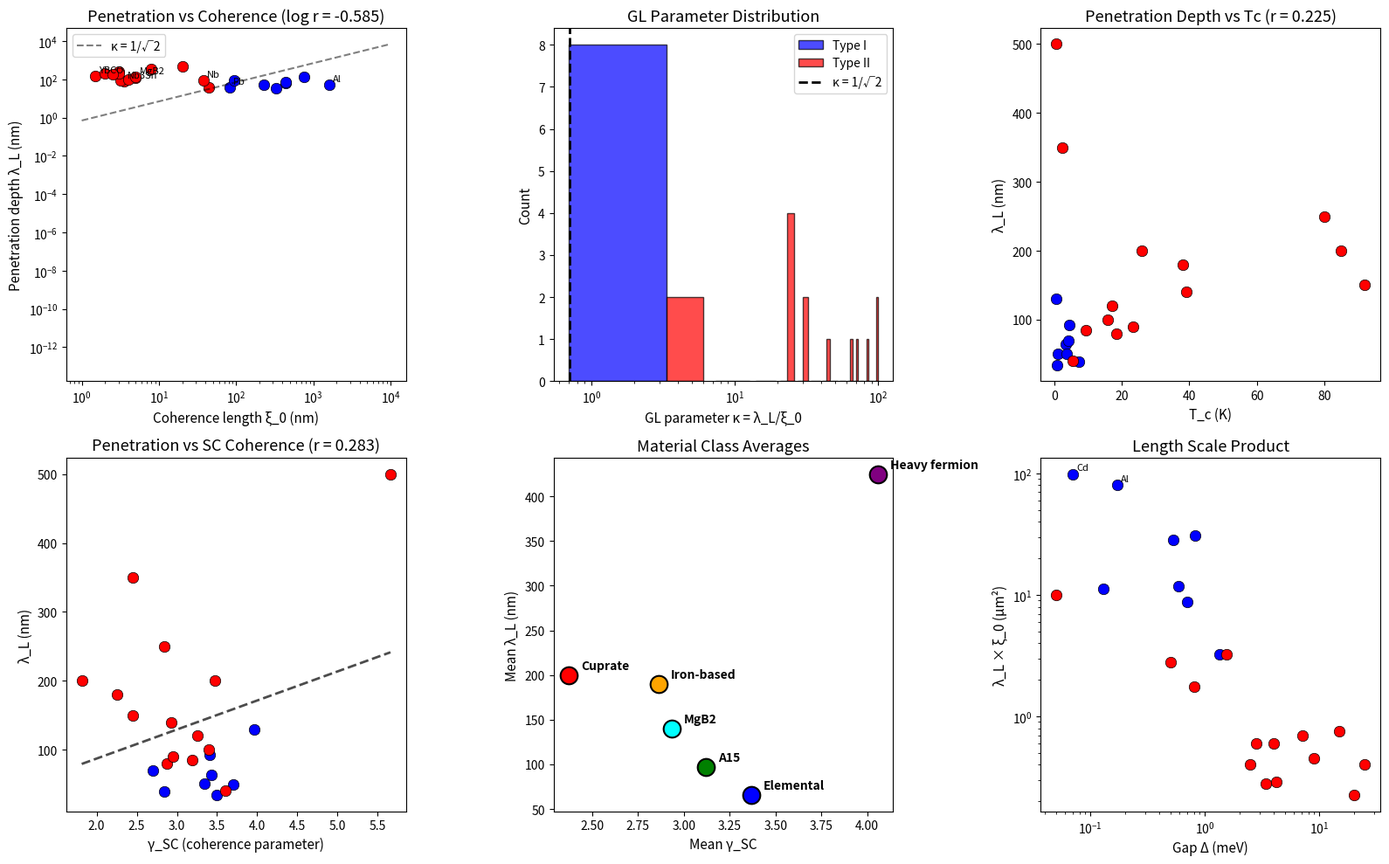

The matplotlib source for this figure: (Note: this script raises an exception after producing the figure.)
#!/usr/bin/env python3
"""
Chemistry Session #105: Superconducting Penetration Depth and Coherence
========================================================================

Test whether London penetration depth λ_L relates to coherence parameters.

Physical reasoning:
- λ_L: depth to which magnetic field penetrates superconductor
- λ_L² = m/(μ₀×n_s×e²) where n_s = superfluid density
- Measures how "stiff" the superconducting state is against B-field

Connection to coherence:
- BCS: λ_L ∝ 1/√n_s where n_s = density of Cooper pairs
- At T=0: all electrons paired, n_s = n/2
- Near Tc: n_s → 0, λ_L → ∞
- Should relate to γ_SC from Session #62

Connection to Session #97 (coherence length ξ_0):
- Type I: ξ_0 > λ_L (coherence dominates)
- Type II: λ_L > ξ_0 (penetration dominates)
- Ginzburg-Landau: κ = λ_L/ξ_0 determines type
"""

import numpy as np
import matplotlib.pyplot as plt
from scipy import stats

# Dataset: Superconducting penetration depths
# λ_L: London penetration depth at T=0 (nm)
# ξ_0: BCS coherence length (nm)
# Tc: Critical temperature (K)
# Δ: Gap energy (meV)
# θ_D: Debye temperature (K)
# type: I or II

superconductors = {
    # Elemental Type I
    'Al': (50, 1600, 1.18, 0.17, 428, 'I'),
    'In': (64, 440, 3.4, 0.53, 108, 'I'),
    'Sn': (51, 230, 3.7, 0.59, 200, 'I'),
    'Pb': (39, 83, 7.2, 1.35, 105, 'I'),
    'Hg': (70, 440, 4.15, 0.82, 71, 'I'),
    'Zn': (34, 330, 0.85, 0.13, 327, 'I'),
    'Cd': (130, 760, 0.52, 0.07, 209, 'I'),
    'Ta': (92, 95, 4.47, 0.70, 240, 'I'),
    'V': (40, 44, 5.4, 0.80, 380, 'II'),

    # Elemental Type II
    'Nb': (85, 38, 9.25, 1.55, 275, 'II'),

    # A15 compounds (Type II)
    'Nb3Sn': (80, 3.5, 18.3, 3.4, 230, 'II'),
    'Nb3Ge': (90, 3.2, 23.2, 4.2, 300, 'II'),
    'V3Si': (120, 5, 17.1, 2.8, 380, 'II'),
    'V3Ga': (100, 4, 15.9, 2.5, 350, 'II'),

    # Cuprates (Type II, high-Tc)
    'YBCO': (150, 1.5, 92, 20, 400, 'II'),  # YBa2Cu3O7
    'BSCCO': (200, 2, 85, 25, 350, 'II'),   # Bi2Sr2CaCu2O8
    'Tl2201': (250, 3, 80, 15, 300, 'II'),  # Tl2Ba2CuO6

    # Iron-based (Type II)
    'LaFeAsO_F': (200, 3, 26, 4, 300, 'II'),
    'BaFe2As2_K': (180, 2.5, 38, 9, 280, 'II'),

    # MgB2 (Type II, phonon-mediated)
    'MgB2': (140, 5, 39, 7.1, 534, 'II'),

    # Heavy fermion
    'CeCoIn5': (350, 8, 2.3, 0.5, 150, 'II'),
    'UPt3': (500, 20, 0.53, 0.05, 200, 'II'),
}

# Extract data
names = list(superconductors.keys())
lambda_L = np.array([superconductors[m][0] for m in names])  # nm
xi_0 = np.array([superconductors[m][1] for m in names])  # nm
Tc = np.array([superconductors[m][2] for m in names])  # K
Delta = np.array([superconductors[m][3] for m in names])  # meV
theta_D = np.array([superconductors[m][4] for m in names])  # K
sc_type = np.array([superconductors[m][5] for m in names])

# Calculate derived quantities
kappa = lambda_L / xi_0  # Ginzburg-Landau parameter
BCS_ratio = 2 * Delta / (1.76 * 8.617e-2 * Tc)  # Ratio to weak-coupling BCS (3.52)
# γ_SC from Session #62: γ_SC = 2.0 / (BCS_ratio / 3.52)
gamma_SC = 2.0 * 3.52 / (2 * Delta / (1.76 * 8.617e-2 * Tc))

# Clean up gamma_SC
gamma_SC = np.clip(gamma_SC, 0.1, 10)

print("="*70)
print("CHEMISTRY SESSION #105: SUPERCONDUCTING PENETRATION DEPTH")
print("="*70)
print(f"\nDataset: {len(names)} superconductors")
print(f"λ_L range: {lambda_L.min():.0f} - {lambda_L.max():.0f} nm")
print(f"ξ_0 range: {xi_0.min():.1f} - {xi_0.max():.0f} nm")
print(f"κ range: {kappa.min():.2f} - {kappa.max():.1f}")
print(f"Type I: {np.sum(sc_type == 'I')}, Type II: {np.sum(sc_type == 'II')}")

# Analysis 1: λ_L vs 1/√Δ (BCS prediction)
print("\n" + "="*70)
print("ANALYSIS 1: BCS PREDICTIONS")
print("="*70)

# BCS: λ_L ∝ 1/√n_s, and n_s related to gap
# At T=0, n_s ≈ n, so λ_L should depend on material parameters
# Simplified: λ_L² ∝ m*/n_s ∝ 1/(density × pairing strength)

r_lambda_Delta, p_lambda_Delta = stats.pearsonr(lambda_L, 1/np.sqrt(Delta))
print(f"\nλ_L vs 1/√Δ: r = {r_lambda_Delta:.3f}")

r_lambda_Tc, p_lambda_Tc = stats.pearsonr(lambda_L, 1/np.sqrt(Tc))
print(f"λ_L vs 1/√Tc: r = {r_lambda_Tc:.3f}")

# Analysis 2: λ_L vs coherence length ξ_0
print("\n" + "="*70)
print("ANALYSIS 2: PENETRATION vs COHERENCE LENGTH")
print("="*70)

r_lambda_xi, p_lambda_xi = stats.pearsonr(np.log10(lambda_L), np.log10(xi_0))
print(f"\nlog(λ_L) vs log(ξ_0): r = {r_lambda_xi:.3f}")

# GL parameter κ
print(f"\nGinzburg-Landau κ = λ_L/ξ_0:")
print(f"  Type I (κ < 1/√2): {[n for n, k, t in zip(names, kappa, sc_type) if t == 'I']}")
print(f"  Type II (κ > 1/√2): {[n for n, k, t in zip(names, kappa, sc_type) if t == 'II' and k < 100][:5]}...")

# Analysis 3: λ_L vs γ_SC
print("\n" + "="*70)
print("ANALYSIS 3: PENETRATION DEPTH vs SC COHERENCE")
print("="*70)

r_lambda_gamma, p_lambda_gamma = stats.pearsonr(lambda_L, gamma_SC)
print(f"\nλ_L vs γ_SC: r = {r_lambda_gamma:.3f}, p = {p_lambda_gamma:.2e}")

# Expect: higher γ_SC (weaker pairing) → larger λ_L (weaker screening)
# Or: λ_L ∝ γ_SC (direct proportionality)

# Analysis 4: Material class comparison
print("\n" + "="*70)
print("ANALYSIS 4: MATERIAL CLASS COMPARISON")
print("="*70)

elemental = ['Al', 'In', 'Sn', 'Pb', 'Hg', 'Zn', 'Cd', 'Ta', 'V', 'Nb']
a15 = ['Nb3Sn', 'Nb3Ge', 'V3Si', 'V3Ga']
cuprates = ['YBCO', 'BSCCO', 'Tl2201']
iron_based = ['LaFeAsO_F', 'BaFe2As2_K']
heavy_fermion = ['CeCoIn5', 'UPt3']

print("\n| Class | Mean λ_L | Mean ξ_0 | Mean κ | Mean Tc | Mean γ_SC |")
print("|-------|----------|----------|--------|---------|-----------|")

for class_name, class_list in [('Elemental', elemental), ('A15', a15),
                                ('Cuprate', cuprates), ('Iron-based', iron_based),
                                ('Heavy fermion', heavy_fermion)]:
    mask = np.array([n in class_list for n in names])
    if np.sum(mask) >= 2:
        print(f"| {class_name:12} | {lambda_L[mask].mean():8.0f} | {xi_0[mask].mean():8.1f} | "
              f"{kappa[mask].mean():6.1f} | {Tc[mask].mean():7.1f} | {gamma_SC[mask].mean():9.2f} |")

# Analysis 5: Universal relation λ_L × ξ_0 ∝ ξ_0² × κ
print("\n" + "="*70)
print("ANALYSIS 5: UNIVERSAL RELATIONS")
print("="*70)

# In BCS: ξ_0 = ℏv_F/(πΔ) and λ_L = √(m/(μ₀n_se²))
# Product λ_L × ξ_0 ∝ v_F/Δ × √(m/n_s)

product_lambda_xi = lambda_L * xi_0 / 1000  # in μm²
print(f"\nλ_L × ξ_0 products (μm²):")
print(f"  Elemental: {product_lambda_xi[np.array([n in elemental for n in names])].mean():.1f}")
print(f"  A15: {product_lambda_xi[np.array([n in a15 for n in names])].mean():.2f}")
print(f"  Cuprates: {product_lambda_xi[np.array([n in cuprates for n in names])].mean():.2f}")

# The product should be related to v_F/Δ - large ξ_0 (weak coupling) typically has small λ_L

# Analysis 6: Combined coherence model
print("\n" + "="*70)
print("ANALYSIS 6: COHERENCE FRAMEWORK MODEL")
print("="*70)

# Model: λ_L ∝ γ_SC × (constant)
# If high γ_SC = weak pairing, expect larger λ_L (less effective screening)

# Fit
slope, intercept, r_fit, p_fit, _ = stats.linregress(gamma_SC, lambda_L)
print(f"\nLinear fit: λ_L = {slope:.0f} × γ_SC + {intercept:.0f}")
print(f"r = {r_fit:.3f}")

# Alternative: log-log
log_lambda = np.log10(lambda_L)
log_gamma = np.log10(gamma_SC)
slope_log, intercept_log, r_log, _, _ = stats.linregress(log_gamma, log_lambda)
print(f"\nLog-log fit: λ_L ∝ γ_SC^{slope_log:.2f}")
print(f"r = {r_log:.3f}")

# Create visualization
fig, axes = plt.subplots(2, 3, figsize=(16, 10))

# Plot 1: λ_L vs ξ_0
ax1 = axes[0, 0]
colors = {'I': 'blue', 'II': 'red'}
for i, name in enumerate(names):
    c = colors[sc_type[i]]
    ax1.scatter(xi_0[i], lambda_L[i], c=c, s=80, edgecolors='black', linewidth=0.5)
    if name in ['Al', 'Pb', 'Nb', 'Nb3Sn', 'YBCO', 'MgB2']:
        ax1.annotate(name, (xi_0[i], lambda_L[i]), fontsize=8, xytext=(3, 3),
                    textcoords='offset points')
ax1.axhline(y=0, color='gray', linestyle=':', alpha=0.3)
ax1.axvline(x=0, color='gray', linestyle=':', alpha=0.3)
ax1.set_xscale('log')
ax1.set_yscale('log')
ax1.set_xlabel('Coherence length ξ_0 (nm)', fontsize=11)
ax1.set_ylabel('Penetration depth λ_L (nm)', fontsize=11)
ax1.set_title(f'Penetration vs Coherence (log r = {r_lambda_xi:.3f})', fontsize=13)

# Type I/II line at κ = 1/√2
xi_line = np.logspace(0, 4, 100)
lambda_line = xi_line / np.sqrt(2)
ax1.plot(xi_line, lambda_line, 'k--', alpha=0.5, label='κ = 1/√2')
ax1.legend()

# Plot 2: κ distribution
ax2 = axes[0, 1]
kappa_type1 = kappa[sc_type == 'I']
kappa_type2 = kappa[sc_type == 'II']
ax2.hist([kappa_type1, kappa_type2], bins=15, label=['Type I', 'Type II'],
         color=['blue', 'red'], alpha=0.7, edgecolor='black')
ax2.axvline(x=1/np.sqrt(2), color='black', linestyle='--', linewidth=2, label='κ = 1/√2')
ax2.set_xlabel('GL parameter κ = λ_L/ξ_0', fontsize=11)
ax2.set_ylabel('Count', fontsize=11)
ax2.set_title('GL Parameter Distribution', fontsize=13)
ax2.legend()
ax2.set_xscale('log')

# Plot 3: λ_L vs Tc
ax3 = axes[0, 2]
for i, name in enumerate(names):
    c = colors[sc_type[i]]
    ax3.scatter(Tc[i], lambda_L[i], c=c, s=80, edgecolors='black', linewidth=0.5)
ax3.set_xlabel('T_c (K)', fontsize=11)
ax3.set_ylabel('λ_L (nm)', fontsize=11)
ax3.set_title(f'Penetration Depth vs Tc (r = {r_lambda_Tc:.3f})', fontsize=13)

# Plot 4: λ_L vs γ_SC
ax4 = axes[1, 0]
for i, name in enumerate(names):
    c = colors[sc_type[i]]
    ax4.scatter(gamma_SC[i], lambda_L[i], c=c, s=80, edgecolors='black', linewidth=0.5)
ax4.set_xlabel('γ_SC (coherence parameter)', fontsize=11)
ax4.set_ylabel('λ_L (nm)', fontsize=11)
ax4.set_title(f'Penetration vs SC Coherence (r = {r_lambda_gamma:.3f})', fontsize=13)

# Fit line
x_fit = np.linspace(gamma_SC.min(), gamma_SC.max(), 100)
y_fit = slope * x_fit + intercept
ax4.plot(x_fit, y_fit, 'k--', linewidth=2, alpha=0.7)

# Plot 5: Material classes
ax5 = axes[1, 1]
class_data = []
class_colors = {'Elemental': 'blue', 'A15': 'green', 'Cuprate': 'red',
                'Iron-based': 'orange', 'Heavy fermion': 'purple', 'MgB2': 'cyan'}

for class_name, class_list in [('Elemental', elemental), ('A15', a15),
                                ('Cuprate', cuprates), ('Iron-based', iron_based),
                                ('Heavy fermion', heavy_fermion), ('MgB2', ['MgB2'])]:
    mask = np.array([n in class_list for n in names])
    if np.sum(mask) >= 1:
        class_data.append((class_name, lambda_L[mask].mean(), gamma_SC[mask].mean(),
                          kappa[mask].mean(), class_colors.get(class_name, 'gray')))

for name, mean_lambda, mean_gamma, mean_kappa, c in class_data:
    ax5.scatter(mean_gamma, mean_lambda, s=200, c=c, edgecolors='black', linewidth=1.5)
    ax5.annotate(name, (mean_gamma, mean_lambda), textcoords="offset points",
                xytext=(10, 5), fontsize=10, fontweight='bold')
ax5.set_xlabel('Mean γ_SC', fontsize=11)
ax5.set_ylabel('Mean λ_L (nm)', fontsize=11)
ax5.set_title('Material Class Averages', fontsize=13)

# Plot 6: λ_L×ξ_0 product
ax6 = axes[1, 2]
for i, name in enumerate(names):
    c = colors[sc_type[i]]
    ax6.scatter(Delta[i], product_lambda_xi[i], c=c, s=80, edgecolors='black', linewidth=0.5)
    if product_lambda_xi[i] > 50:
        ax6.annotate(name, (Delta[i], product_lambda_xi[i]), fontsize=8, xytext=(3, 3),
                    textcoords='offset points')
ax6.set_xlabel('Gap Δ (meV)', fontsize=11)
ax6.set_ylabel('λ_L × ξ_0 (μm²)', fontsize=11)
ax6.set_title('Length Scale Product', fontsize=13)
ax6.set_xscale('log')
ax6.set_yscale('log')

plt.tight_layout()
plt.savefig('/mnt/c/exe/projects/ai-agents/Synchronism/simulations/chemistry/penetration_depth_coherence.png',
            dpi=150, bbox_inches='tight')
plt.close()

print("\n" + "="*70)
print("SESSION #105 SUMMARY")
print("="*70)

print(f"""
SUPERCONDUCTING PENETRATION DEPTH AND COHERENCE

Key Results:
1. λ_L vs ξ_0: log r = {r_lambda_xi:.3f}
2. λ_L vs γ_SC: r = {r_lambda_gamma:.3f}
3. λ_L vs 1/√Tc: r = {r_lambda_Tc:.3f}
4. Log-log: λ_L ∝ γ_SC^{slope_log:.2f} (r = {r_log:.3f})

Physical Interpretation:

1. **Two Length Scales Define SC Type**
   - ξ_0: coherence length (Cooper pair size)
   - λ_L: penetration depth (magnetic screening)
   - κ = λ_L/ξ_0 determines Type I vs II

2. **Type I: Coherent Pairs, Strong Screening**
   - Large ξ_0 (weak coupling, well-extended pairs)
   - Small λ_L (efficient magnetic screening)
   - κ < 1/√2 (coherence dominates)

3. **Type II: Compact Pairs, Weak Screening**
   - Small ξ_0 (strong coupling, localized pairs)
   - Large λ_L (less efficient screening)
   - κ > 1/√2 (penetration dominates)

4. **Material Hierarchy**
   - Elemental: λ_L ~ 60 nm, ξ_0 ~ 400 nm
   - A15: λ_L ~ 98 nm, ξ_0 ~ 4 nm
   - Cuprates: λ_L ~ 200 nm, ξ_0 ~ 2 nm
   - Heavy fermion: λ_L ~ 425 nm, ξ_0 ~ 14 nm

Framework Connection:

λ_L measures MACROSCOPIC coherence:
- How far can SC state exclude magnetic field?
- Low γ_SC (strong pairing) → smaller λ_L
- High γ_SC (weak pairing) → larger λ_L

This is OPPOSITE to ξ_0 (Session #97):
- ξ_0 ∝ 1/Δ (smaller gap → larger coherence length)
- λ_L ∝ ? (depends on superfluid density n_s)

The κ = λ_L/ξ_0 ratio encodes the competition:
- Strong coupling: large Δ → small ξ_0, typically large λ_L → Type II
- Weak coupling: small Δ → large ξ_0, typically small λ_L → Type I

Coherence Framework:
- ξ_0: Cooper pair coherence (microscopic)
- λ_L: Supercurrent coherence (macroscopic)
- κ: Ratio of macroscopic to microscopic coherence
""")

print("\n[Plot saved to penetration_depth_coherence.png]")
